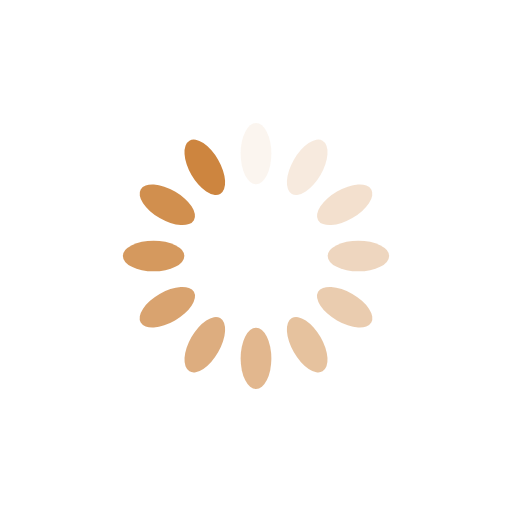
t = 0.00 s
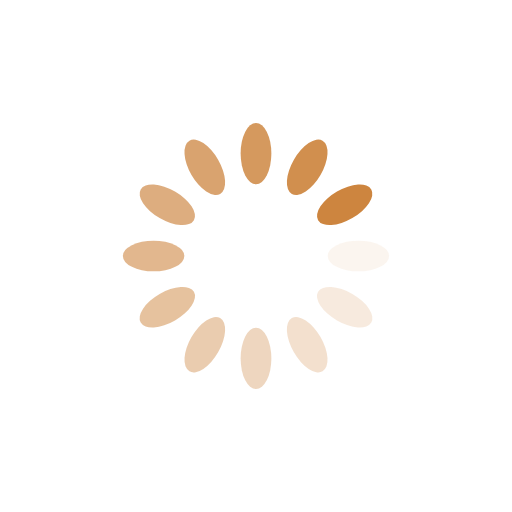
t = 0.25 s
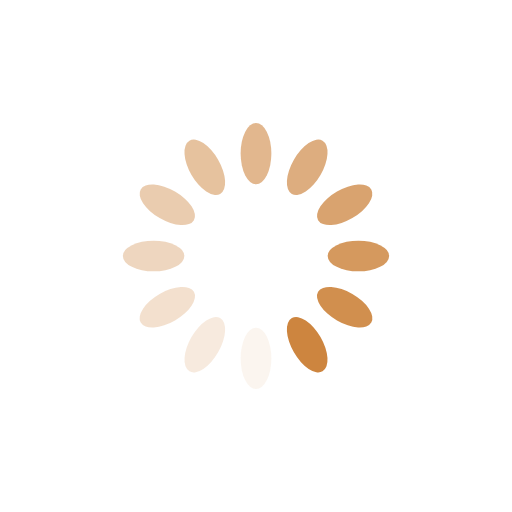
t = 0.50 s
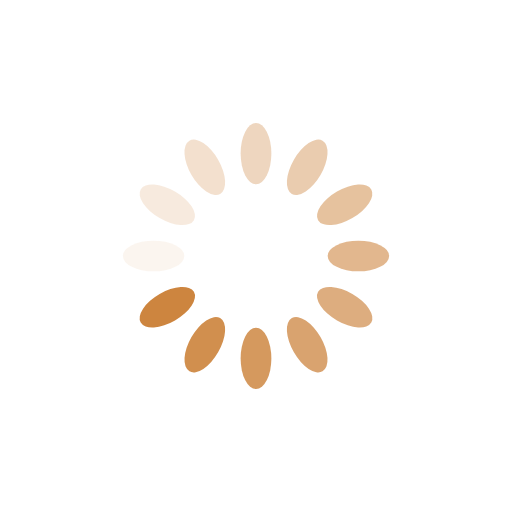
t = 0.75 s

The animated SVG that drew these frames (rendered in a browser with its animation timeline set to each time). Animation: 12 SMIL elements (animate=12); one cycle of 1.00 s, repeats indefinitely.

<?xml version="1.0" encoding="utf-8"?>
<svg xmlns="http://www.w3.org/2000/svg" xmlns:xlink="http://www.w3.org/1999/xlink" style="margin: auto; background: none; display: block; shape-rendering: auto;" width="200px" height="200px" viewBox="0 0 100 100" preserveAspectRatio="xMidYMid">
<g transform="rotate(0 50 50)">
  <rect x="47" y="24" rx="3" ry="6" width="6" height="12" fill="#cd853f">
    <animate attributeName="opacity" values="1;0" keyTimes="0;1" dur="1s" begin="-0.9166666666666666s" repeatCount="indefinite"></animate>
  </rect>
</g><g transform="rotate(30 50 50)">
  <rect x="47" y="24" rx="3" ry="6" width="6" height="12" fill="#cd853f">
    <animate attributeName="opacity" values="1;0" keyTimes="0;1" dur="1s" begin="-0.8333333333333334s" repeatCount="indefinite"></animate>
  </rect>
</g><g transform="rotate(60 50 50)">
  <rect x="47" y="24" rx="3" ry="6" width="6" height="12" fill="#cd853f">
    <animate attributeName="opacity" values="1;0" keyTimes="0;1" dur="1s" begin="-0.75s" repeatCount="indefinite"></animate>
  </rect>
</g><g transform="rotate(90 50 50)">
  <rect x="47" y="24" rx="3" ry="6" width="6" height="12" fill="#cd853f">
    <animate attributeName="opacity" values="1;0" keyTimes="0;1" dur="1s" begin="-0.6666666666666666s" repeatCount="indefinite"></animate>
  </rect>
</g><g transform="rotate(120 50 50)">
  <rect x="47" y="24" rx="3" ry="6" width="6" height="12" fill="#cd853f">
    <animate attributeName="opacity" values="1;0" keyTimes="0;1" dur="1s" begin="-0.5833333333333334s" repeatCount="indefinite"></animate>
  </rect>
</g><g transform="rotate(150 50 50)">
  <rect x="47" y="24" rx="3" ry="6" width="6" height="12" fill="#cd853f">
    <animate attributeName="opacity" values="1;0" keyTimes="0;1" dur="1s" begin="-0.5s" repeatCount="indefinite"></animate>
  </rect>
</g><g transform="rotate(180 50 50)">
  <rect x="47" y="24" rx="3" ry="6" width="6" height="12" fill="#cd853f">
    <animate attributeName="opacity" values="1;0" keyTimes="0;1" dur="1s" begin="-0.4166666666666667s" repeatCount="indefinite"></animate>
  </rect>
</g><g transform="rotate(210 50 50)">
  <rect x="47" y="24" rx="3" ry="6" width="6" height="12" fill="#cd853f">
    <animate attributeName="opacity" values="1;0" keyTimes="0;1" dur="1s" begin="-0.3333333333333333s" repeatCount="indefinite"></animate>
  </rect>
</g><g transform="rotate(240 50 50)">
  <rect x="47" y="24" rx="3" ry="6" width="6" height="12" fill="#cd853f">
    <animate attributeName="opacity" values="1;0" keyTimes="0;1" dur="1s" begin="-0.25s" repeatCount="indefinite"></animate>
  </rect>
</g><g transform="rotate(270 50 50)">
  <rect x="47" y="24" rx="3" ry="6" width="6" height="12" fill="#cd853f">
    <animate attributeName="opacity" values="1;0" keyTimes="0;1" dur="1s" begin="-0.16666666666666666s" repeatCount="indefinite"></animate>
  </rect>
</g><g transform="rotate(300 50 50)">
  <rect x="47" y="24" rx="3" ry="6" width="6" height="12" fill="#cd853f">
    <animate attributeName="opacity" values="1;0" keyTimes="0;1" dur="1s" begin="-0.08333333333333333s" repeatCount="indefinite"></animate>
  </rect>
</g><g transform="rotate(330 50 50)">
  <rect x="47" y="24" rx="3" ry="6" width="6" height="12" fill="#cd853f">
    <animate attributeName="opacity" values="1;0" keyTimes="0;1" dur="1s" begin="0s" repeatCount="indefinite"></animate>
  </rect>
</g>
<!-- [ldio] generated by https://loading.io/ --></svg>
